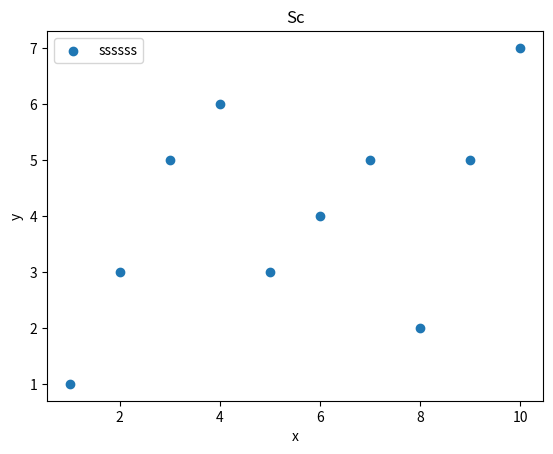

Recreate this plot in Python.
#!/usr/bin/env python3
# -*- coding: utf-8 -*-
"""
Created on Mon Apr 15 21:55:12 2019

[redacted]
"""

import matplotlib.pyplot as plt

x = [1, 2, 3, 4, 5, 6, 7, 8, 9, 10]
y = [1, 3, 5, 6, 3, 4, 5, 2, 5, 7]

plt.scatter(x, y, label='ssssss')
plt.xlabel('x')
plt.ylabel('y')
plt.title('Sc')
plt.legend()
plt.show()